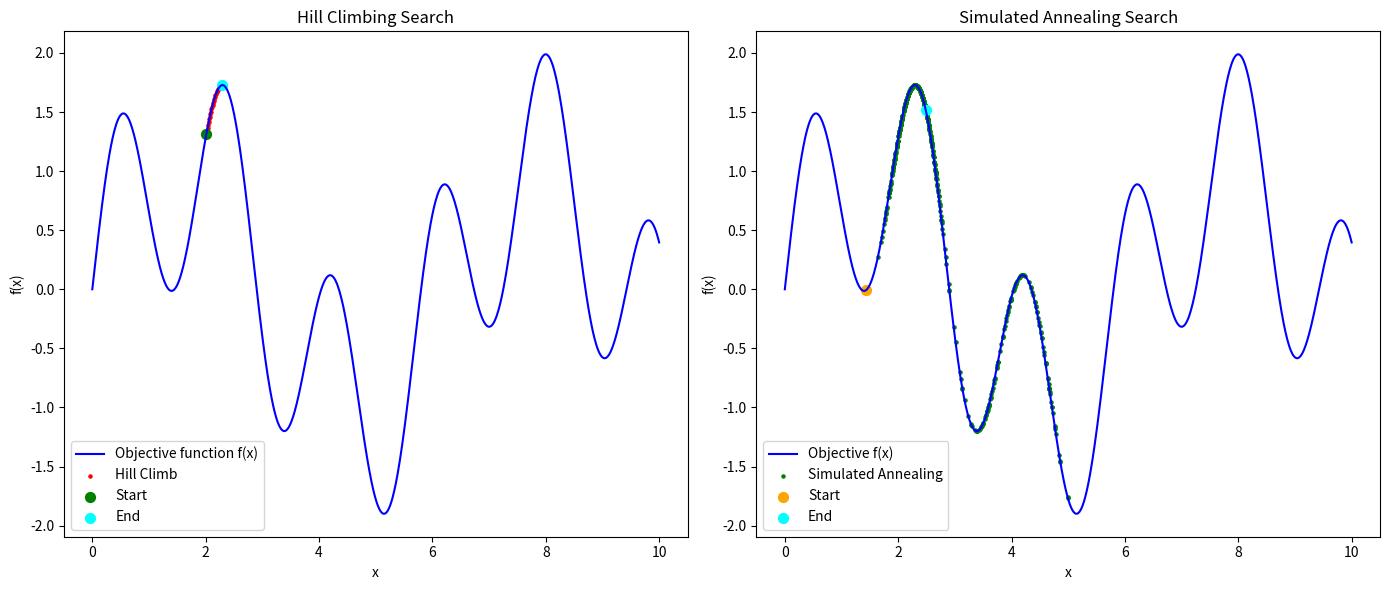

Write Python code to recreate this figure.
import random

import matplotlib.pyplot as plt
import numpy as np


def f(x):
    return np.sin(x) + np.sin(10 * x / 3)


x = np.linspace(0, 10, 1000)
y = f(x)


def hill_climb(start, step=0.01, iters=500):
    x_curr = start
    path = [x_curr]

    for _ in range(iters):
        neigh = [x_curr - step, x_curr + step]
        neigh = [max(0, min(10, n)) for n in neigh]
        vals = [f(n) for n in neigh]

        maxv = max(vals)
        maxidx = np.argmax(vals)

        if maxv > f(x_curr):
            x_curr = neigh[maxidx]
            path.append(x_curr)
        else:
            break
    return x_curr, path


def sim_anneal(start, step_size=0.2, iters=1000, T0=1.0, cooling=0.99):
    x_curr = start
    path = [x_curr]
    temp = T0

    for i in range(iters):
        T = T0 * (1 - i / iters)
        x_new = x_curr + random.uniform(-step_size, step_size)
        x_new = np.clip(x_new, 0, 10)

        dE = f(x_new) - f(x_curr)
        if dE > 0 or random.random() < np.exp(dE / T if T > 0 else 0):
            x_curr = x_new
            path.append(x_curr)

        temp *= cooling
        if temp < 1e-3:
            break

    return x_curr, path


hcmax, hc_path = hill_climb(start=np.random.uniform(0, 10))
hc_y_path = [f(xx) for xx in hc_path]

samax, sa_path = sim_anneal(start=np.random.uniform(0, 10))
sa_y_path = [f(xx) for xx in sa_path]

print(f"Hill Climing Max: {hcmax}: f(x) = {f(hcmax)}")
print(f"Simulated Annealing Search: {samax}: f(x) = {f(samax)}")

fig, (ax1, ax2) = plt.subplots(1, 2, figsize=(14, 6))

ax1.plot(x, y, label="Objective function f(x)", color="blue")
ax1.scatter(hc_path, hc_y_path, color="red", label="Hill Climb", s=5)
ax1.scatter(hc_path[0], hc_y_path[0], color="green", s=50, label="Start")
ax1.scatter(hc_path[-1], hc_y_path[-1], color="cyan", s=50, label="End")

ax1.set_title("Hill Climbing Search")
ax1.set_xlabel("x")
ax1.set_ylabel("f(x)")
ax1.legend()

ax2.plot(x, y, label="Objective f(x)", color="blue")
ax2.scatter(sa_path, sa_y_path, color="green", label="Simulated Annealing", s=5)
ax2.scatter(sa_path[0], sa_y_path[0], color="orange", s=50, label="Start")
ax2.scatter(sa_path[-1], sa_y_path[-1], color="cyan", s=50, label="End")

ax2.set_title("Simulated Annealing Search")
ax2.set_xlabel("x")
ax2.set_ylabel("f(x)")
ax2.legend()

plt.tight_layout()
plt.show()
